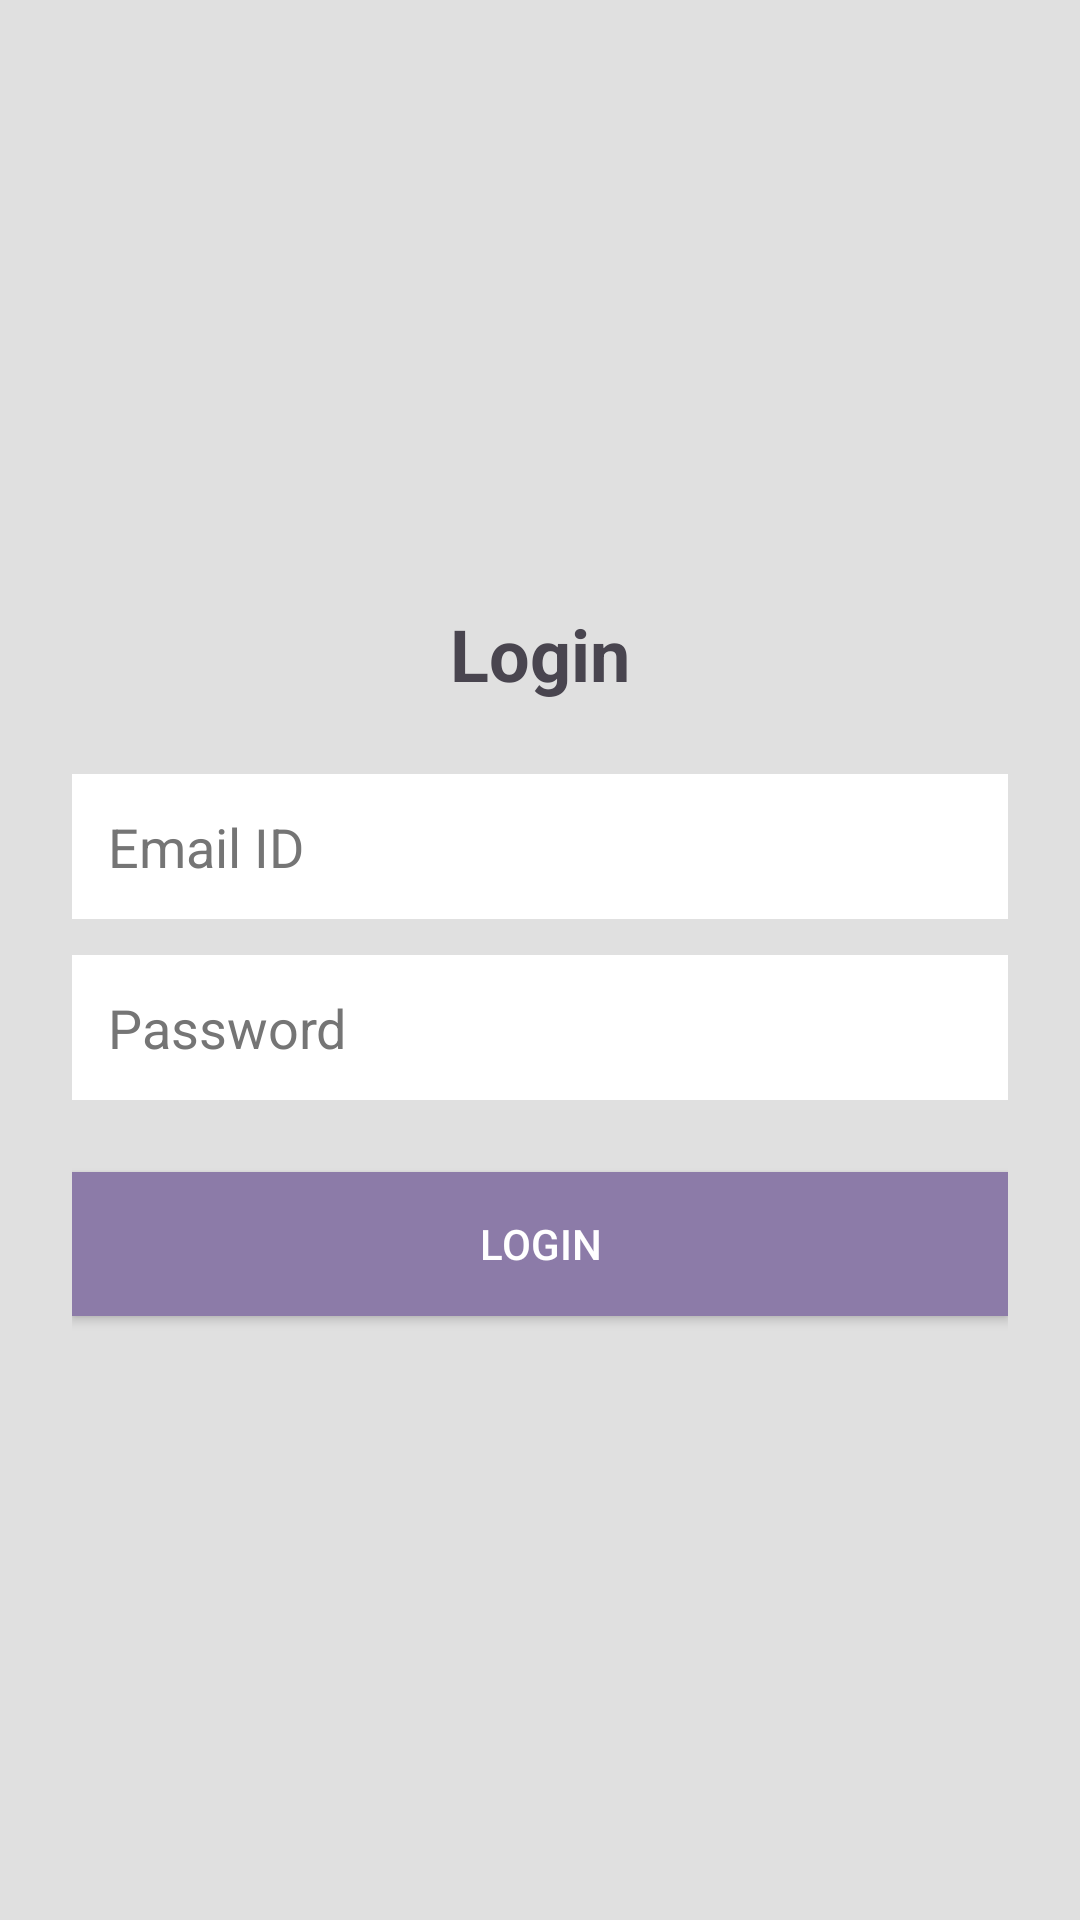

Here is an Android app screen rendered from its layout file. Give the layout XML and the strings, colors and styles it references.
<!-- AndroidManifest.xml: application theme Theme.TravelPal -->
<!-- res/layout/activity_login.xml -->
<?xml version="1.0" encoding="utf-8"?>
<androidx.constraintlayout.widget.ConstraintLayout xmlns:android="http://schemas.android.com/apk/res/android"
    xmlns:app="http://schemas.android.com/apk/res-auto"
    xmlns:tools="http://schemas.android.com/tools"
    android:layout_width="match_parent"
    android:layout_height="match_parent"
    android:background="@color/light_gray"
    android:padding="24dp"
    tools:context=".LoginActivity">

    <TextView
        android:id="@+id/textView"
        android:layout_width="wrap_content"
        android:layout_height="wrap_content"
        android:layout_marginBottom="24dp"
        android:text="@string/login"
        android:textSize="24sp"
        android:textStyle="bold"
        app:layout_constraintBottom_toTopOf="@+id/email_edittext"
        app:layout_constraintEnd_toEndOf="parent"
        app:layout_constraintStart_toStartOf="parent"
        app:layout_constraintTop_toTopOf="parent"
        app:layout_constraintVertical_chainStyle="packed" />

    <EditText
        android:id="@+id/email_edittext"
        android:layout_width="0dp"
        android:layout_height="wrap_content"
        android:background="@color/white"
        android:hint="@string/enter_email"
        android:importantForAutofill="no"
        android:inputType="textEmailAddress"
        android:padding="12dp"
        android:textColorHint="#757575"
        app:layout_constraintBottom_toTopOf="@+id/password_edittext"
        app:layout_constraintEnd_toEndOf="parent"
        app:layout_constraintStart_toStartOf="parent"
        app:layout_constraintTop_toBottomOf="@+id/textView"
        tools:ignore="VisualLintTextFieldSize" />

    <EditText
        android:id="@+id/password_edittext"
        android:layout_width="0dp"
        android:layout_height="wrap_content"
        android:layout_marginTop="12dp"
        android:background="@color/white"
        android:hint="@string/enter_password"
        android:importantForAutofill="no"
        android:inputType="textPassword"
        android:padding="12dp"
        android:textColorHint="#757575"
        app:layout_constraintBottom_toTopOf="@+id/login_button"
        app:layout_constraintEnd_toEndOf="parent"
        app:layout_constraintStart_toStartOf="parent"
        app:layout_constraintTop_toBottomOf="@+id/email_edittext"
        tools:ignore="VisualLintTextFieldSize" />

    <Button
        android:id="@+id/login_button"
        android:layout_width="0dp"
        android:layout_height="wrap_content"
        android:layout_marginTop="24dp"
        android:background="@color/primary"
        android:text="@string/login"
        android:textColor="@color/white"
        app:layout_constraintBottom_toBottomOf="parent"
        app:layout_constraintEnd_toEndOf="parent"
        app:layout_constraintStart_toStartOf="parent"
        app:layout_constraintTop_toBottomOf="@+id/password_edittext"
        tools:ignore="TextContrastCheck,DuplicateSpeakableTextCheck,VisualLintButtonSize" />

</androidx.constraintlayout.widget.ConstraintLayout>
<!-- resources referenced by this layout -->
<resources>
  <color name="light_gray">#E0E0E0</color>
  <color name="primary">#8C7BA8</color>
  <color name="white">#FFFFFF</color>
  <string name="enter_email">Email ID</string>
  <string name="enter_password">Password</string>
  <string name="login">Login</string>
  <style name="Theme.TravelPal" parent="Theme.MaterialComponents.DayNight.DarkActionBar">
          
          
          <item name="android:statusBarColor">?attr/colorPrimaryVariant</item>
          
      </style>
</resources>
